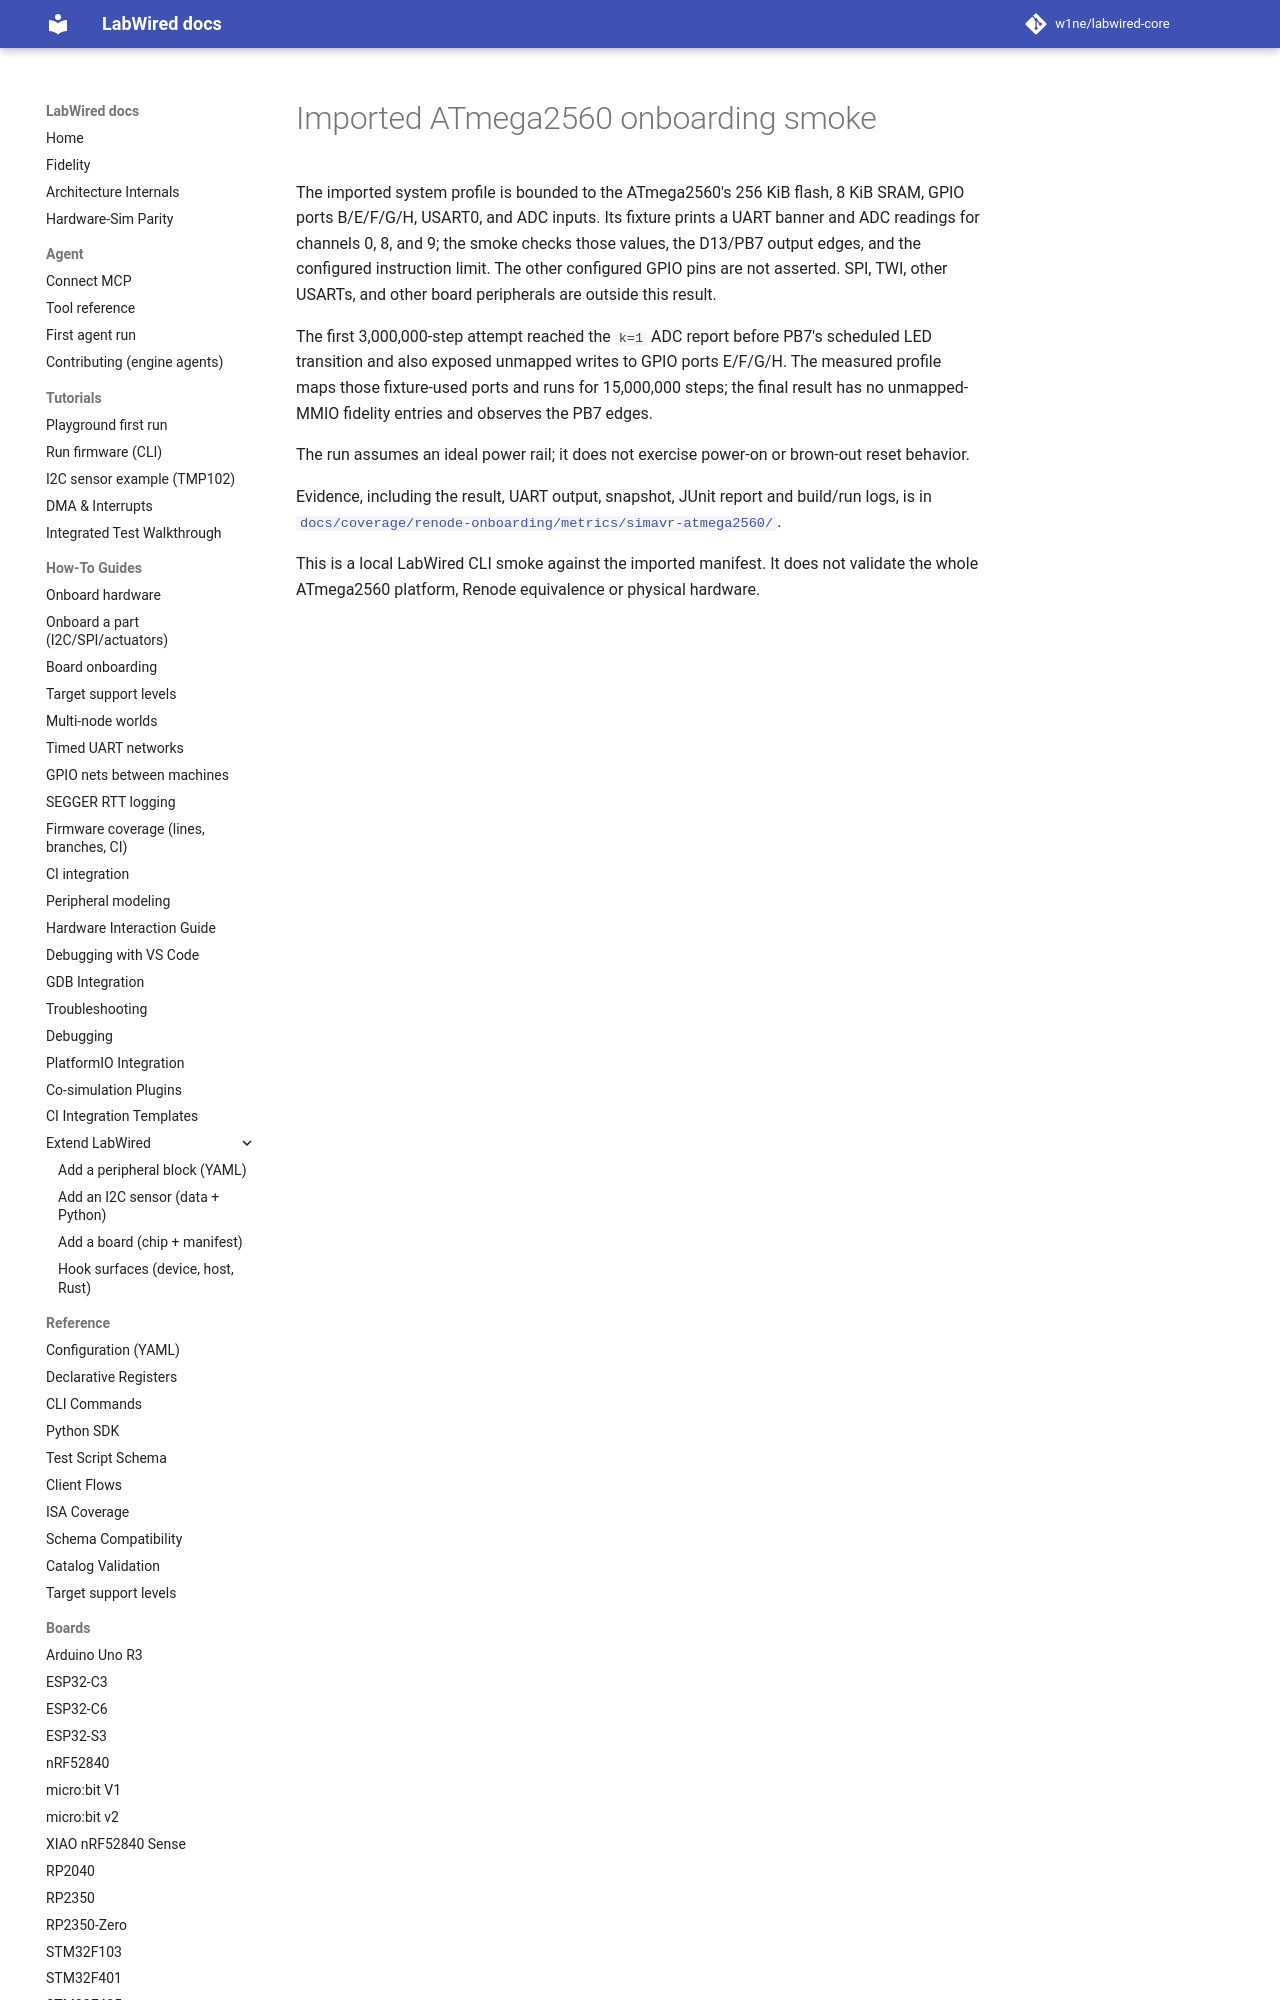

repository: CrispStrobe/labwired-core · page: boards/simavr-atmega2560.validation/index.html · generator: mkdocs

# Imported ATmega2560 onboarding smoke

The imported system profile is bounded to the ATmega2560's 256 KiB flash,
8 KiB SRAM, GPIO ports B/E/F/G/H, USART0, and ADC inputs. Its fixture prints a
UART banner and ADC readings for channels 0, 8, and 9; the smoke checks those
values, the D13/PB7 output edges, and the configured instruction limit. The
other configured GPIO pins are not asserted. SPI, TWI, other USARTs, and other
board peripherals are outside this result.
